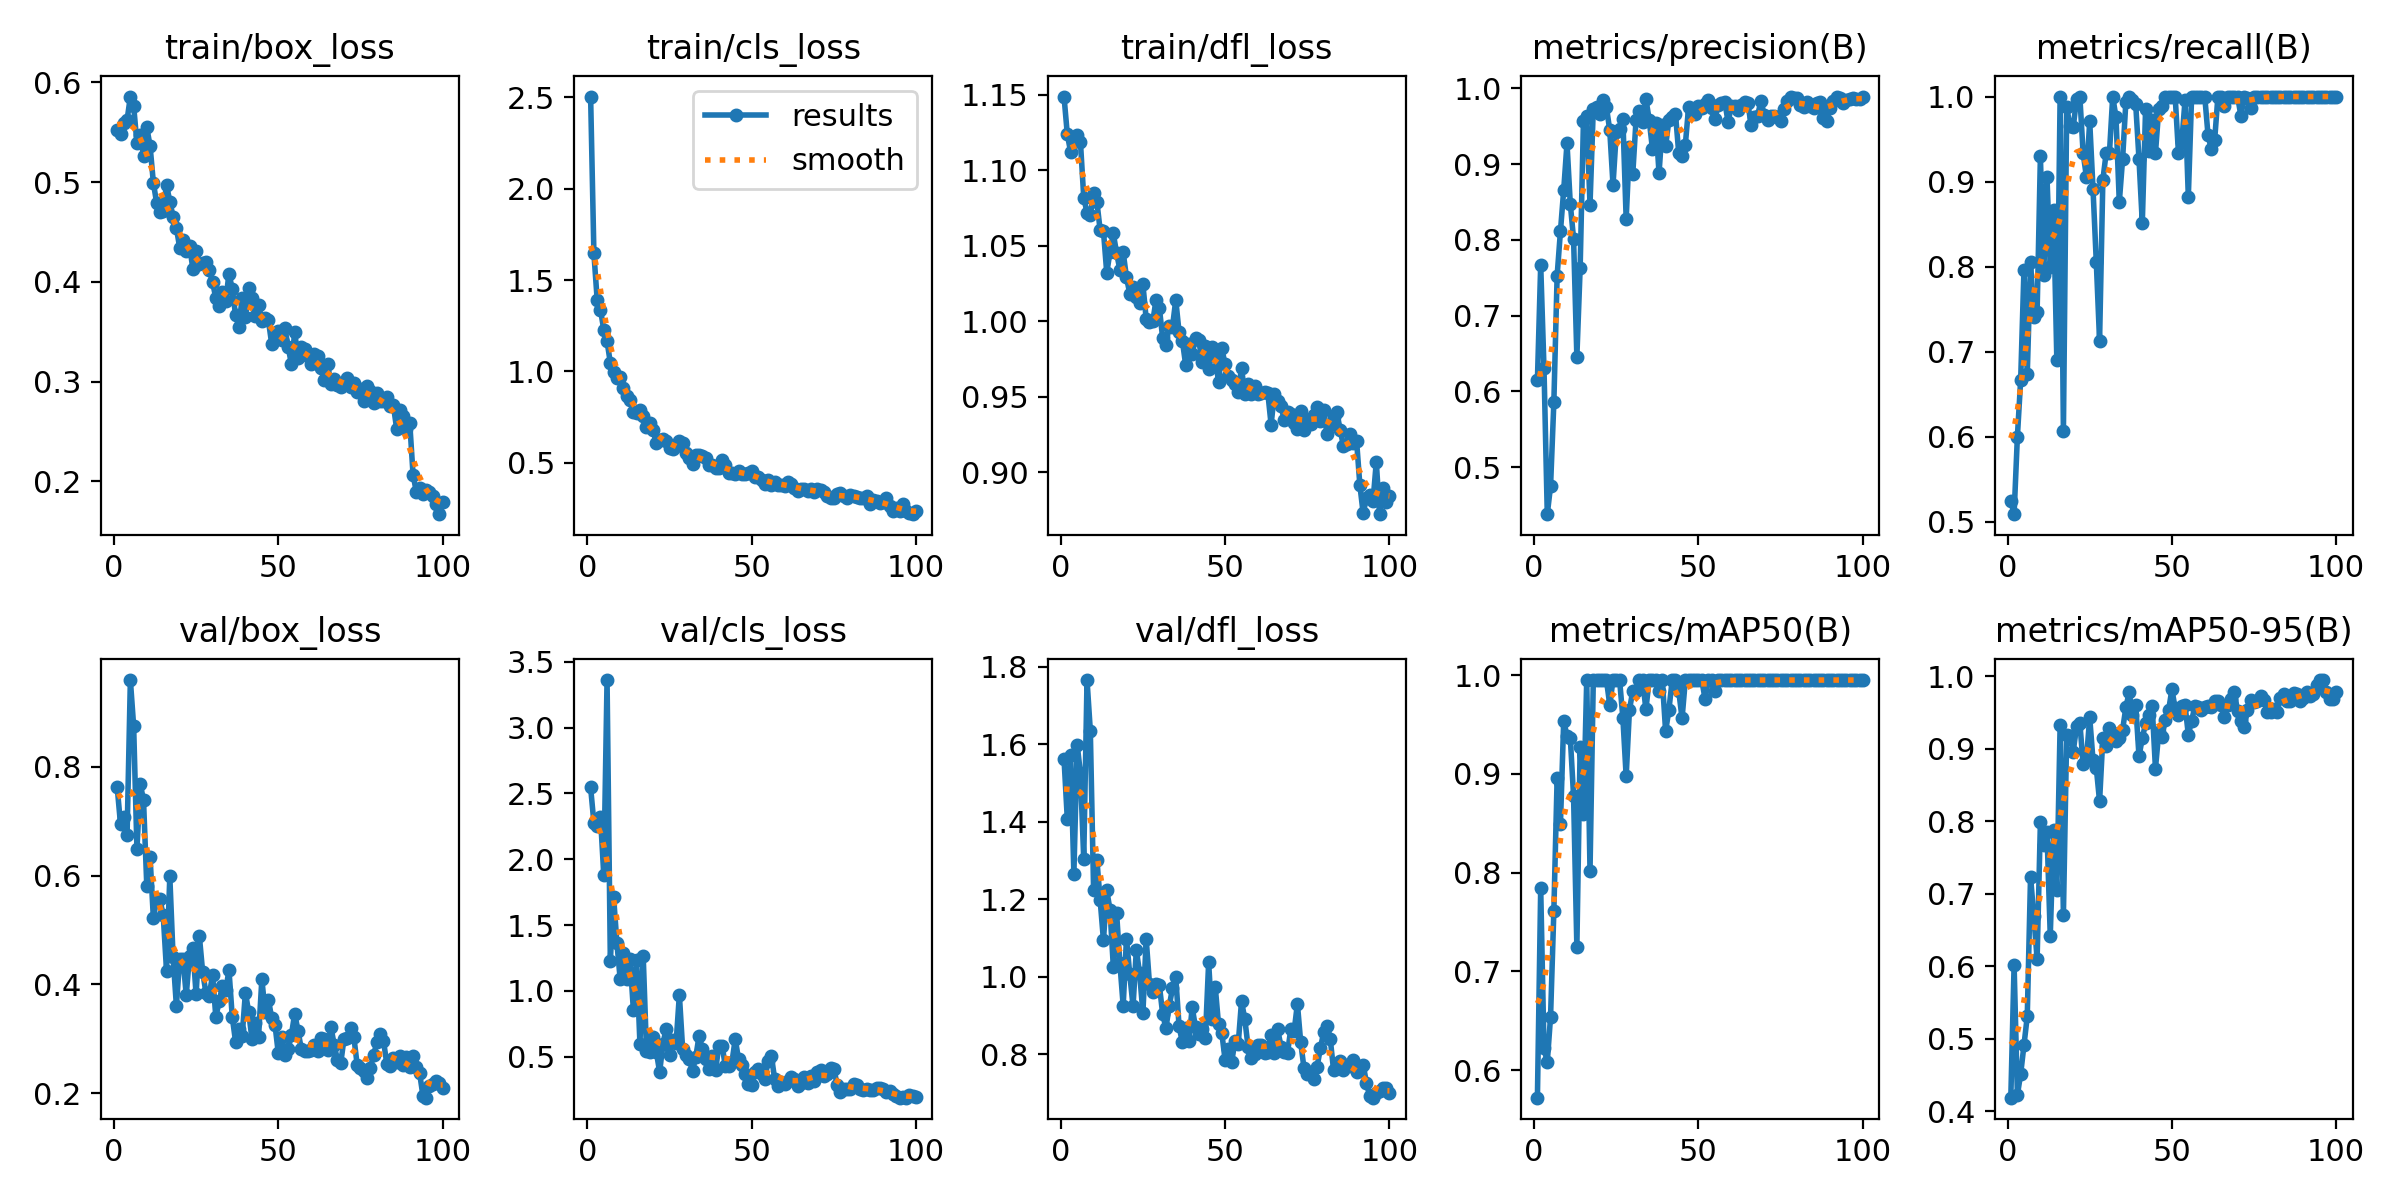

Values plotted in this chart, from the file beside it:
epoch, train/box_loss, train/cls_loss, train/dfl_loss, metrics/precision(B), metrics/recall(B), metrics/mAP50(B), metrics/mAP50-95(B), val/box_loss, val/cls_loss, val/dfl_loss, lr/pg0, lr/pg1, lr/pg2
1, 0.5526, 2.504, 1.149, 0.6145, 0.5242, 0.5722, 0.419, 0.7625, 2.545, 1.562, 0.0003572, 0.0003572, 0.0003572
2, 0.5481, 1.645, 1.124, 0.7667, 0.5086, 0.7842, 0.6019, 0.6951, 2.275, 1.407, 0.0007216, 0.0007216, 0.0007216
3, 0.559, 1.391, 1.112, 0.6303, 0.6, 0.6221, 0.4228, 0.7084, 2.253, 1.573, 0.001079, 0.001079, 0.001079
4, 0.5621, 1.338, 1.12, 0.4377, 0.6667, 0.6081, 0.4518, 0.6754, 2.324, 1.265, 0.001387, 0.001387, 0.001387
5, 0.5856, 1.227, 1.124, 0.4748, 0.7962, 0.6543, 0.4915, 0.9599, 1.88, 1.599, 0.001372, 0.001372, 0.001372
6, 0.5762, 1.164, 1.119, 0.5853, 0.6733, 0.7611, 0.531, 0.8753, 3.361, 1.525, 0.001358, 0.001358, 0.001358
7, 0.539, 1.046, 1.082, 0.7526, 0.8055, 0.8959, 0.7237, 0.6489, 1.23, 1.303, 0.001344, 0.001344, 0.001344
8, 0.5473, 0.9981, 1.072, 0.811, 0.741, 0.8489, 0.6689, 0.7686, 1.712, 1.766, 0.00133, 0.00133, 0.00133
9, 0.5262, 0.9637, 1.071, 0.8657, 0.7468, 0.954, 0.6103, 0.7395, 1.362, 1.635, 0.001316, 0.001316, 0.001316
10, 0.5547, 0.9683, 1.085, 0.9274, 0.9296, 0.9381, 0.7991, 0.5808, 1.087, 1.223, 0.001302, 0.001302, 0.001302
11, 0.5359, 0.9075, 1.079, 0.8474, 0.7904, 0.9368, 0.7672, 0.6338, 1.285, 1.302, 0.001288, 0.001288, 0.001288
12, 0.4992, 0.8659, 1.06, 0.8012, 0.9052, 0.8773, 0.7852, 0.5218, 1.087, 1.197, 0.001273, 0.001273, 0.001273
13, 0.4789, 0.8449, 1.06, 0.6455, 0.8, 0.7248, 0.6422, 0.5564, 1.241, 1.094, 0.001259, 0.001259, 0.001259
14, 0.4696, 0.7766, 1.032, 0.7627, 0.8667, 0.9273, 0.7885, 0.5565, 0.8575, 1.222, 0.001245, 0.001245, 0.001245
15, 0.4713, 0.773, 1.046, 0.9566, 0.69, 0.8593, 0.706, 0.5268, 1.231, 1.172, 0.001231, 0.001231, 0.001231
16, 0.4975, 0.7897, 1.058, 0.9629, 1, 0.995, 0.9325, 0.4254, 0.5991, 1.025, 0.001217, 0.001217, 0.001217
17, 0.4802, 0.7557, 1.045, 0.8463, 0.6063, 0.8018, 0.6714, 0.5986, 1.264, 1.164, 0.001203, 0.001203, 0.001203
18, 0.4654, 0.6957, 1.034, 0.9729, 0.9876, 0.995, 0.9195, 0.4502, 0.5432, 1.034, 0.001189, 0.001189, 0.001189
19, 0.4541, 0.7174, 1.046, 0.9748, 0.9653, 0.995, 0.9183, 0.3607, 0.5314, 0.9249, 0.001174, 0.001174, 0.001174
20, 0.4343, 0.6775, 1.029, 0.9654, 0.9643, 0.995, 0.8964, 0.4459, 0.6508, 1.098, 0.00116, 0.00116, 0.00116
21, 0.4415, 0.607, 1.018, 0.9845, 0.9969, 0.995, 0.9318, 0.4476, 0.536, 1.006, 0.001146, 0.001146, 0.001146
22, 0.4308, 0.624, 1.023, 0.9747, 1, 0.995, 0.9361, 0.3801, 0.3819, 0.9238, 0.001132, 0.001132, 0.001132
23, 0.4362, 0.631, 1.016, 0.9449, 0.9333, 0.97, 0.8788, 0.4532, 0.5985, 1.069, 0.001118, 0.001118, 0.001118
24, 0.4133, 0.6161, 1.012, 0.8723, 0.9055, 0.995, 0.8851, 0.467, 0.7132, 1.008, 0.001104, 0.001104, 0.001104
25, 0.431, 0.5798, 1.024, 0.942, 0.9709, 0.995, 0.9437, 0.3815, 0.5088, 0.9062, 0.001089, 0.001089, 0.001089
26, 0.4176, 0.5772, 1.002, 0.9463, 0.8918, 0.995, 0.8846, 0.4883, 0.6275, 1.097, 0.001075, 0.001075, 0.001075
27, 0.419, 0.5911, 0.9997, 0.9592, 0.8056, 0.9567, 0.8742, 0.4222, 0.6009, 0.9807, 0.001061, 0.001061, 0.001061
28, 0.4196, 0.6195, 1, 0.8275, 0.7128, 0.8974, 0.8277, 0.3844, 0.9694, 0.9611, 0.001047, 0.001047, 0.001047
29, 0.4116, 0.6053, 1.014, 0.9228, 0.9018, 0.9648, 0.9156, 0.3791, 0.556, 0.9808, 0.001033, 0.001033, 0.001033
30, 0.4001, 0.5535, 1.009, 0.8862, 0.9333, 0.9839, 0.9047, 0.418, 0.5094, 0.9787, 0.001019, 0.001019, 0.001019
31, 0.3834, 0.523, 0.989, 0.958, 0.9333, 0.9839, 0.9293, 0.3403, 0.4836, 0.904, 0.001005, 0.001005, 0.001005
32, 0.3755, 0.493, 0.984, 0.9701, 1, 0.995, 0.9226, 0.3686, 0.3914, 0.8668, 0.0009904, 0.0009904, 0.0009904
33, 0.3895, 0.5431, 0.997, 0.956, 0.9755, 0.995, 0.9105, 0.3962, 0.4986, 0.9238, 0.0009763, 0.0009763, 0.0009763
34, 0.3807, 0.544, 0.9963, 0.9859, 0.8758, 0.9654, 0.9154, 0.3893, 0.659, 0.9695, 0.0009622, 0.0009622, 0.0009622
35, 0.4083, 0.5343, 1.014, 0.9586, 0.9261, 0.995, 0.9262, 0.4263, 0.5565, 0.9983, 0.000948, 0.000948, 0.000948
36, 0.3926, 0.5271, 0.9927, 0.9195, 0.9938, 0.995, 0.9572, 0.3401, 0.4856, 0.8717, 0.0009338, 0.0009338, 0.0009338
37, 0.367, 0.4855, 0.9872, 0.9546, 1, 0.995, 0.9779, 0.2947, 0.4096, 0.8305, 0.0009197, 0.0009197, 0.0009197
38, 0.355, 0.4893, 0.9713, 0.8879, 0.9954, 0.9839, 0.947, 0.3172, 0.5015, 0.8667, 0.0009056, 0.0009056, 0.0009056
39, 0.3836, 0.4703, 0.9847, 0.951, 0.9908, 0.995, 0.9606, 0.3044, 0.395, 0.8343, 0.0008914, 0.0008914, 0.0008914
40, 0.3643, 0.4723, 0.9783, 0.9234, 0.9261, 0.9432, 0.8896, 0.385, 0.582, 0.9204, 0.0008773, 0.0008773, 0.0008773
41, 0.3936, 0.5147, 0.9891, 0.9579, 0.8513, 0.9648, 0.9152, 0.3487, 0.5831, 0.8688, 0.0008631, 0.0008631, 0.0008631
42, 0.3841, 0.488, 0.9879, 0.9625, 0.9852, 0.995, 0.9351, 0.299, 0.4257, 0.8505, 0.000849, 0.000849, 0.000849
43, 0.3656, 0.4409, 0.9728, 0.9664, 0.9355, 0.995, 0.9474, 0.3293, 0.4281, 0.8648, 0.0008348, 0.0008348, 0.0008348
44, 0.3773, 0.4407, 0.9835, 0.9139, 0.9721, 0.9839, 0.9591, 0.3041, 0.4592, 0.841, 0.0008207, 0.0008207, 0.0008207
45, 0.3611, 0.4398, 0.9686, 0.9108, 0.9333, 0.9561, 0.8729, 0.4097, 0.634, 1.037, 0.0008065, 0.0008065, 0.0008065
46, 0.3638, 0.4547, 0.9829, 0.9255, 0.985, 0.995, 0.9227, 0.3493, 0.48, 0.8902, 0.0007924, 0.0007924, 0.0007924
47, 0.3613, 0.4389, 0.9769, 0.9755, 0.9891, 0.995, 0.9166, 0.372, 0.436, 0.9742, 0.0007782, 0.0007782, 0.0007782
48, 0.3377, 0.4397, 0.9597, 0.968, 1, 0.995, 0.9403, 0.3379, 0.3676, 0.8772, 0.0007641, 0.0007641, 0.0007641
49, 0.348, 0.4442, 0.9822, 0.9658, 1, 0.995, 0.9533, 0.3257, 0.293, 0.8545, 0.0007499, 0.0007499, 0.0007499
50, 0.3506, 0.4559, 0.9714, 0.9767, 1, 0.995, 0.982, 0.2736, 0.2864, 0.7852, 0.0007358, 0.0007358, 0.0007358
51, 0.3419, 0.4234, 0.964, 0.9743, 1, 0.995, 0.9561, 0.3027, 0.3818, 0.8132, 0.0007216, 0.0007216, 0.0007216
52, 0.3534, 0.4242, 0.9613, 0.9791, 0.9333, 0.9759, 0.9463, 0.2696, 0.4062, 0.7791, 0.0007075, 0.0007075, 0.0007075
53, 0.3349, 0.4048, 0.9581, 0.9846, 0.9462, 0.995, 0.9588, 0.2808, 0.3652, 0.8331, 0.0006934, 0.0006934, 0.0006934
54, 0.3174, 0.3814, 0.9534, 0.9742, 0.9956, 0.995, 0.9605, 0.3074, 0.3332, 0.8267, 0.0006792, 0.0006792, 0.0006792
55, 0.3497, 0.4055, 0.969, 0.9593, 0.8819, 0.9839, 0.9196, 0.3464, 0.4662, 0.9365, 0.0006651, 0.0006651, 0.0006651
56, 0.3234, 0.3762, 0.9516, 0.9781, 1, 0.995, 0.9385, 0.3144, 0.5048, 0.8901, 0.0006509, 0.0006509, 0.0006509
57, 0.3346, 0.3916, 0.9585, 0.9803, 1, 0.995, 0.9591, 0.2814, 0.3278, 0.8183, 0.0006368, 0.0006368, 0.0006368
58, 0.3331, 0.3801, 0.9518, 0.9819, 1, 0.995, 0.9577, 0.2766, 0.2788, 0.7893, 0.0006226, 0.0006226, 0.0006226
59, 0.3262, 0.3751, 0.9573, 0.9556, 0.9992, 0.995, 0.9538, 0.2779, 0.3066, 0.8003, 0.0006085, 0.0006085, 0.0006085
60, 0.3177, 0.3747, 0.9517, 0.9759, 1, 0.995, 0.9577, 0.2797, 0.2953, 0.8234, 0.0005943, 0.0005943, 0.0005943
... 40 more rows
